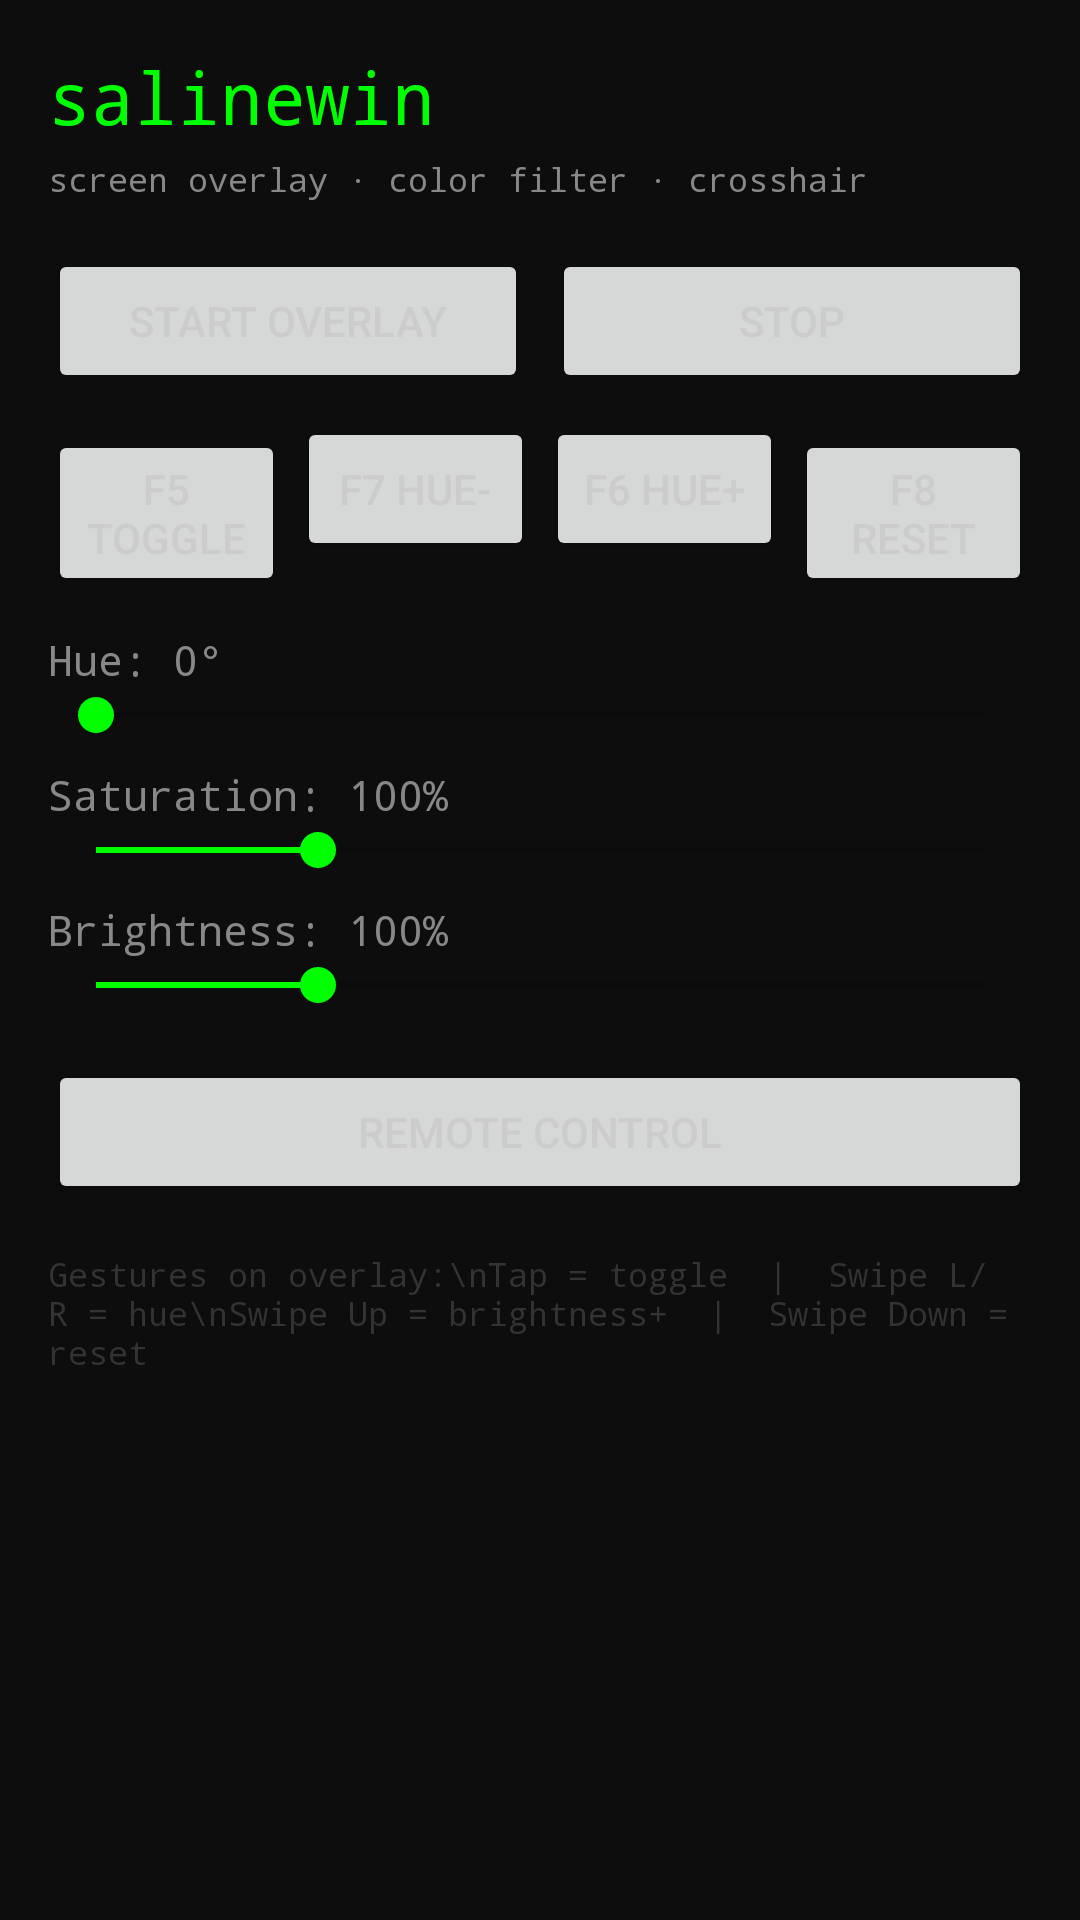

Produce the Android XML layout that renders to this screen, including the resource entries it uses.
<!-- AndroidManifest.xml: application theme AppTheme -->
<!-- res/layout/activity_main.xml -->
<?xml version="1.0" encoding="utf-8"?>
<ScrollView xmlns:android="http://schemas.android.com/apk/res/android"
    android:layout_width="match_parent"
    android:layout_height="match_parent"
    android:background="@color/bg_dark">

    <LinearLayout
        android:layout_width="match_parent"
        android:layout_height="wrap_content"
        android:orientation="vertical"
        android:padding="16dp">

        
        <TextView
            android:text="salinewin"
            android:textColor="@color/green_bright"
            android:textSize="24sp"
            android:fontFamily="monospace"
            android:layout_marginBottom="4dp"
            android:layout_width="wrap_content"
            android:layout_height="wrap_content"/>

        <TextView
            android:text="screen overlay · color filter · crosshair"
            android:textColor="@color/text_dim"
            android:textSize="11sp"
            android:fontFamily="monospace"
            android:layout_marginBottom="16dp"
            android:layout_width="wrap_content"
            android:layout_height="wrap_content"/>

        
        <LinearLayout
            android:orientation="horizontal"
            android:layout_width="match_parent"
            android:layout_height="wrap_content"
            android:layout_marginBottom="8dp">
            <Button
                android:id="@+id/btnStart"
                android:text="@string/btn_start"
                android:layout_width="0dp"
                android:layout_height="wrap_content"
                android:layout_weight="1"
                android:layout_marginEnd="4dp"/>
            <Button
                android:id="@+id/btnStop"
                android:text="@string/btn_stop"
                android:layout_width="0dp"
                android:layout_height="wrap_content"
                android:layout_weight="1"
                android:layout_marginStart="4dp"/>
        </LinearLayout>

        
        <LinearLayout
            android:orientation="horizontal"
            android:layout_width="match_parent"
            android:layout_height="wrap_content"
            android:layout_marginBottom="16dp">
            <Button android:id="@+id/btnToggle"
                android:text="@string/btn_toggle"
                android:layout_width="0dp" android:layout_height="wrap_content"
                android:layout_weight="1" android:layout_marginEnd="2dp"/>
            <Button android:id="@+id/btnHueDec"
                android:text="@string/btn_hue_dec"
                android:layout_width="0dp" android:layout_height="wrap_content"
                android:layout_weight="1" android:layout_marginHorizontal="2dp"/>
            <Button android:id="@+id/btnHueInc"
                android:text="@string/btn_hue_inc"
                android:layout_width="0dp" android:layout_height="wrap_content"
                android:layout_weight="1" android:layout_marginHorizontal="2dp"/>
            <Button android:id="@+id/btnReset"
                android:text="@string/btn_reset"
                android:layout_width="0dp" android:layout_height="wrap_content"
                android:layout_weight="1" android:layout_marginStart="2dp"/>
        </LinearLayout>

        
        <TextView android:id="@+id/tvHue"
            android:text="@string/lbl_hue"
            android:textColor="@color/text_dim" android:fontFamily="monospace"
            android:layout_width="wrap_content" android:layout_height="wrap_content"/>
        <SeekBar android:id="@+id/sbHue"
            android:layout_width="match_parent" android:layout_height="wrap_content"
            android:max="360" android:progress="0"
            android:layout_marginBottom="8dp"/>

        
        <TextView android:id="@+id/tvSat"
            android:text="@string/lbl_sat"
            android:textColor="@color/text_dim" android:fontFamily="monospace"
            android:layout_width="wrap_content" android:layout_height="wrap_content"/>
        <SeekBar android:id="@+id/sbSat"
            android:layout_width="match_parent" android:layout_height="wrap_content"
            android:max="400" android:progress="100"
            android:layout_marginBottom="8dp"/>

        
        <TextView android:id="@+id/tvBri"
            android:text="@string/lbl_bri"
            android:textColor="@color/text_dim" android:fontFamily="monospace"
            android:layout_width="wrap_content" android:layout_height="wrap_content"/>
        <SeekBar android:id="@+id/sbBri"
            android:layout_width="match_parent" android:layout_height="wrap_content"
            android:max="400" android:progress="100"
            android:layout_marginBottom="16dp"/>

        
        <Button android:id="@+id/btnRemote"
            android:text="@string/btn_remote"
            android:layout_width="match_parent" android:layout_height="wrap_content"
            android:layout_marginBottom="16dp"/>

        <TextView
            android:text="Gestures on overlay:\nTap = toggle  |  Swipe L/R = hue\nSwipe Up = brightness+  |  Swipe Down = reset"
            android:textColor="@color/text_darker" android:textSize="11sp"
            android:fontFamily="monospace"
            android:layout_width="wrap_content" android:layout_height="wrap_content"/>

    </LinearLayout>
</ScrollView>
<!-- resources referenced by this layout -->
<resources>
  <color name="bg_dark">#0d0d0d</color>
  <color name="green_bright">#00ff00</color>
  <color name="text_darker">#333333</color>
  <color name="text_dim">#888888</color>
  <string name="btn_hue_dec">F7 HUE-</string>
  <string name="btn_hue_inc">F6 HUE+</string>
  <string name="btn_remote">REMOTE CONTROL</string>
  <string name="btn_reset">F8 RESET</string>
  <string name="btn_start">START OVERLAY</string>
  <string name="btn_stop">STOP</string>
  <string name="btn_toggle">F5 TOGGLE</string>
  <string name="lbl_bri">Brightness: 100%</string>
  <string name="lbl_hue">Hue: 0°</string>
  <string name="lbl_sat">Saturation: 100%</string>
  <style name="AppTheme" parent="Theme.AppCompat.Light.NoActionBar">
          <item name="colorPrimary">#00aa00</item>
          <item name="colorPrimaryDark">#007700</item>
          <item name="colorAccent">#00ff00</item>
          <item name="android:windowBackground">#0d0d0d</item>
          <item name="android:textColorPrimary">#cccccc</item>
      </style>
</resources>
